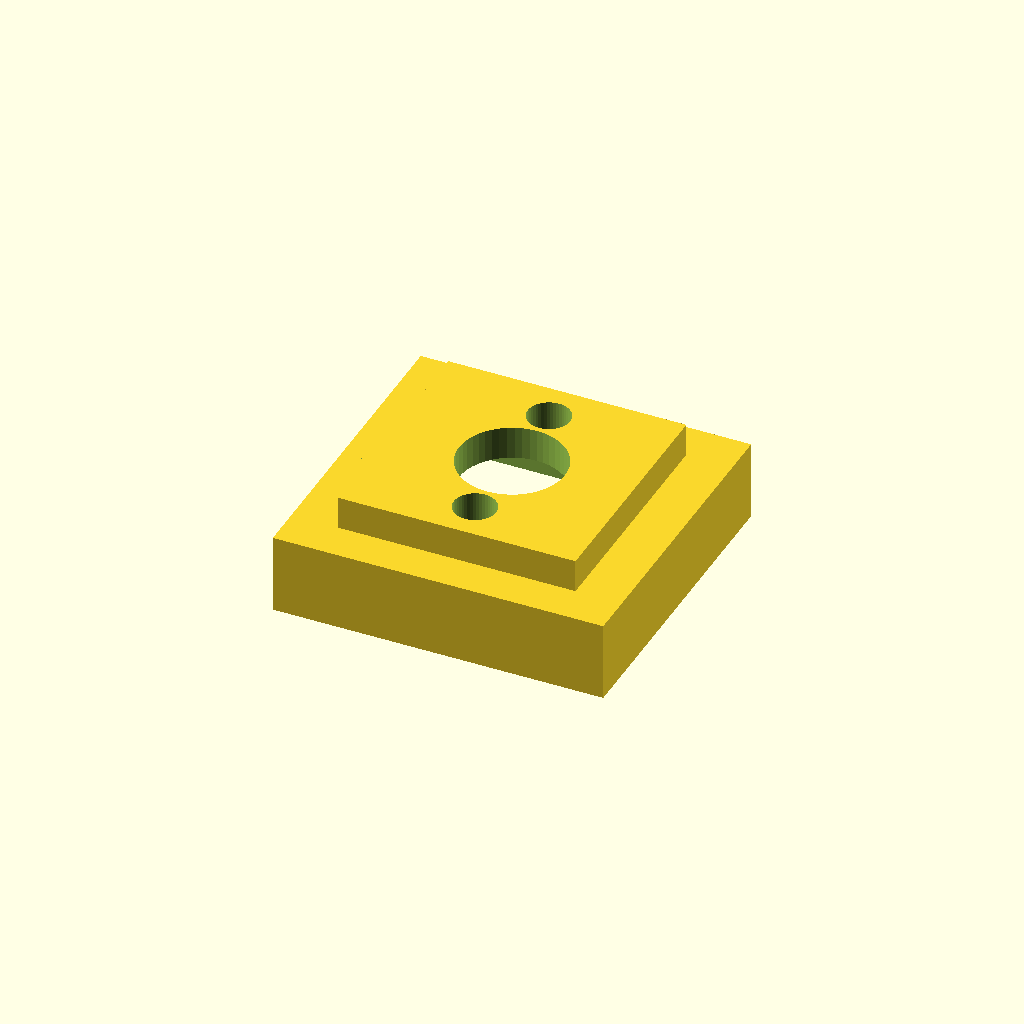
Cell 1: the model at its default parameters.
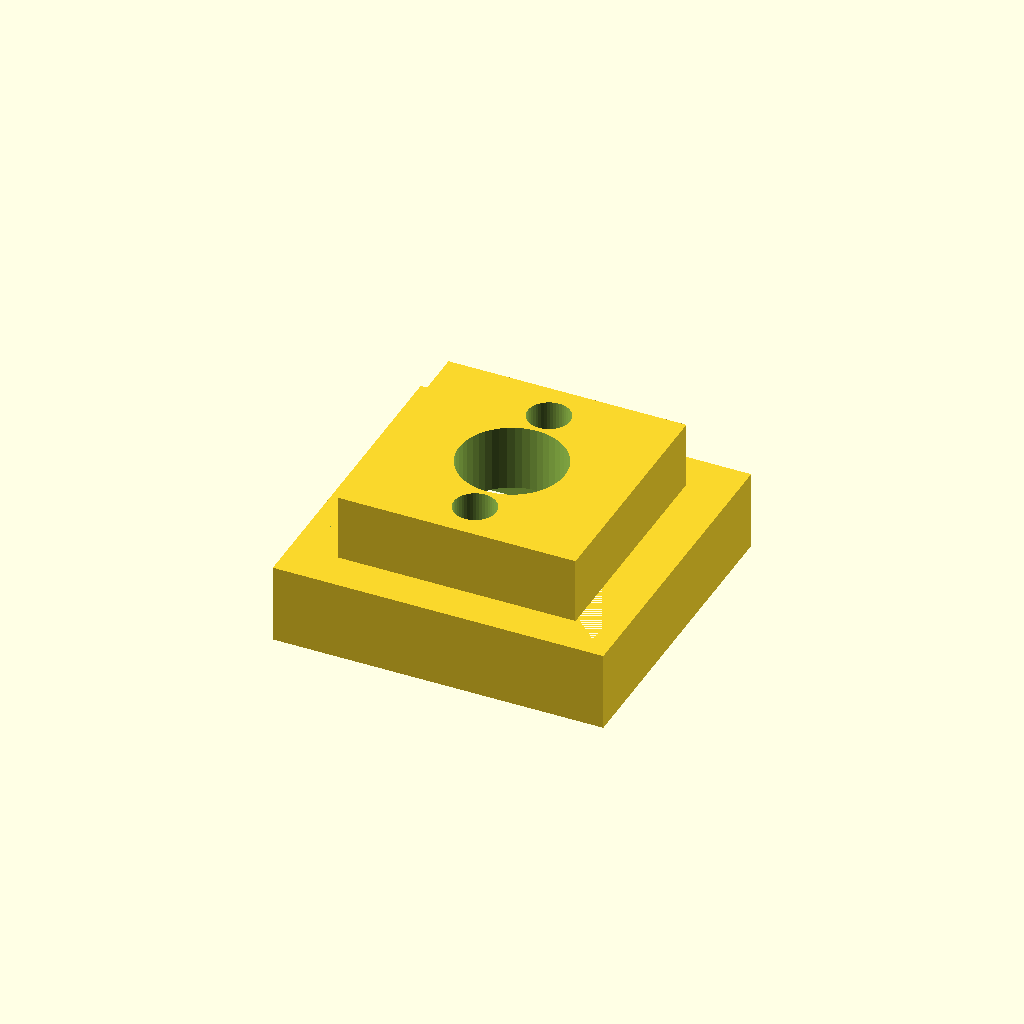
Cell 2 — PLATE_T set to 5, the other parameters unchanged.
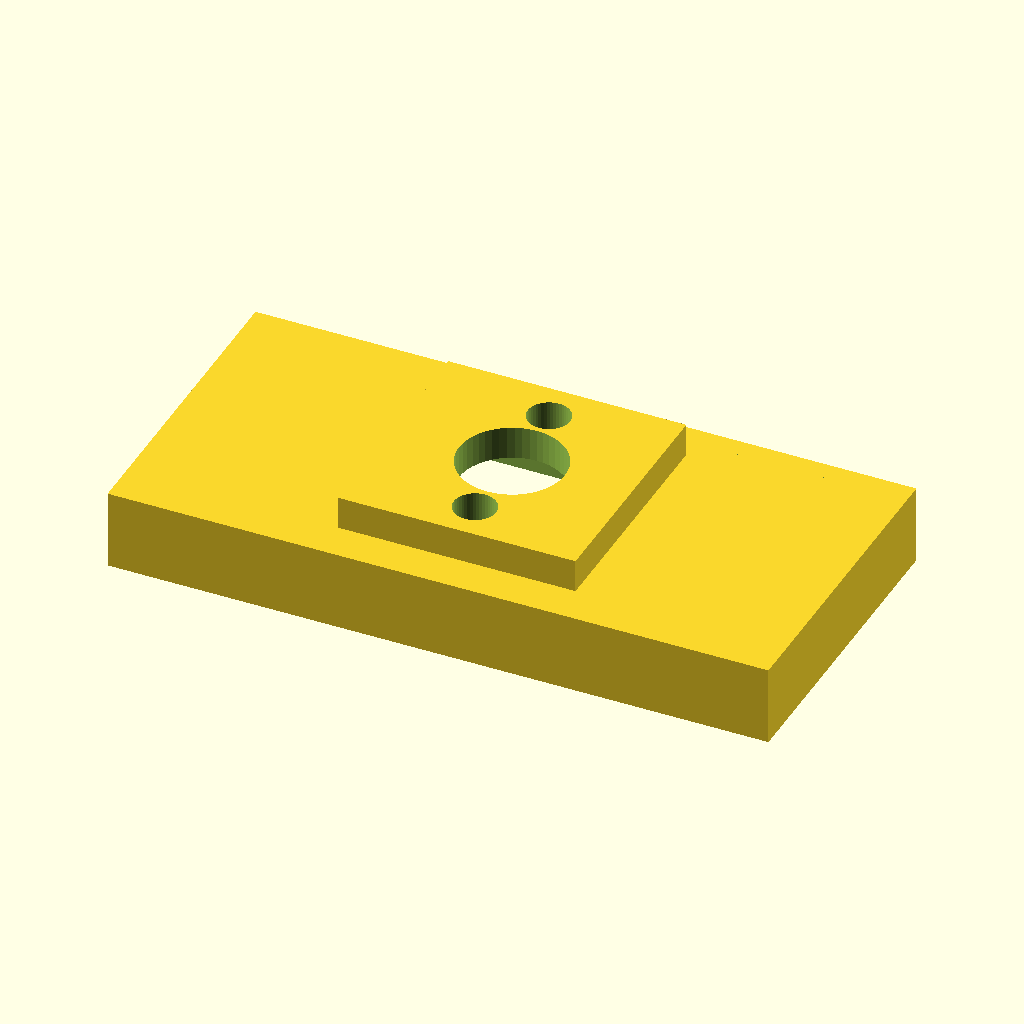
Cell 3: the same model with CAM_W = 50.
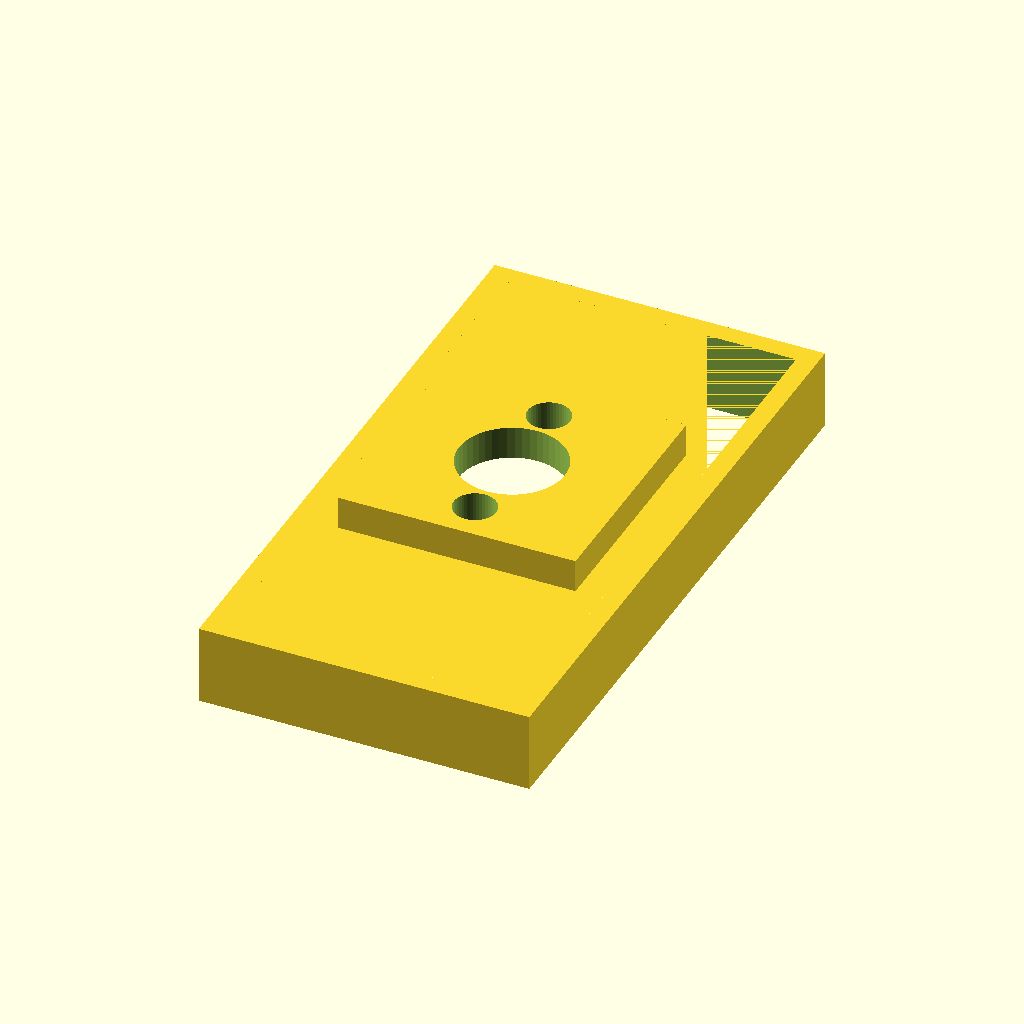
Cell 4: the same model with CAM_D = 48.
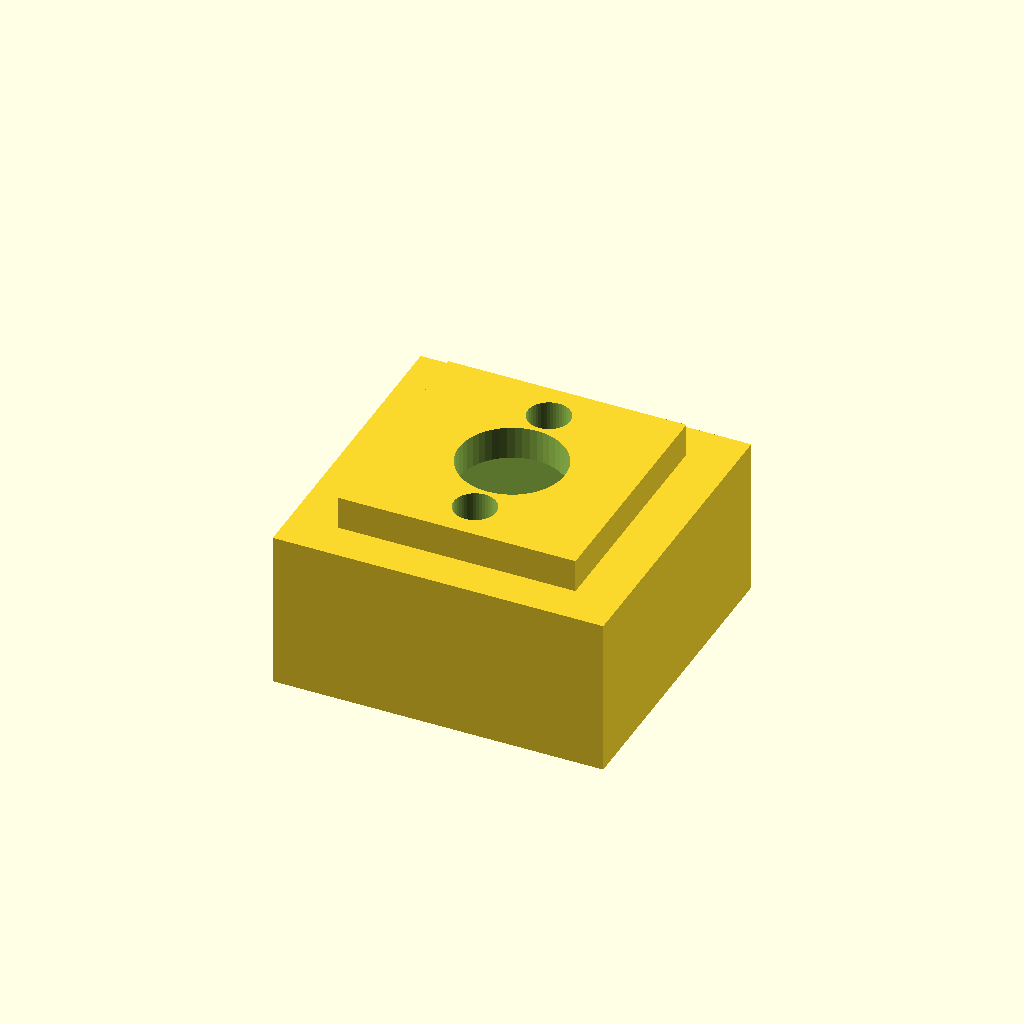
Cell 5: CAM_POCKET_H = 12 (everything else at default).
All cells are drawn from one camera (rotation 55°, 0°, 25°, orthographic, colour scheme Cornfield), so only the parameter changes between them.
OpenSCAD source file cad/openscad/toolcam_bracket.scad:
// Toolcam bracket: hangs the downward toolhead camera off the carriage.
// Local frame: origin at the bracket's top-face centre — the manifest
// places the mesh at gantry.TOOLCAM_OFFSET_MM in the toolhead frame —
// Z up (parts extend toward -Z, below the carriage).
//
// Export: openscad -o toolcam_bracket.stl -D 'PART="toolcam_bracket"' toolcam_bracket.scad
include <cad_config.scad>

PART = "preview";

PLATE_T = 2.5;        // top plate thickness
CAM_W = 25;           // camera module outline
CAM_D = 24;
CAM_POCKET_H = 6;

module toolcam_bracket() {
    difference() {
        union() {
            // horizontal plate against the carriage underside (top face z=0)
            translate([0, 0, -PLATE_T / 2])
                cube([18, 18, PLATE_T], center = true);
            // camera cradle hanging below the plate
            translate([0, 0, -PLATE_T - CAM_POCKET_H / 2])
                cube([CAM_W, CAM_D, CAM_POCKET_H], center = true);
        }
        // camera pocket, open at the bottom
        translate([0, 0, -PLATE_T - CAM_POCKET_H / 2 - 1])
            cube([CAM_W - 3, CAM_D - 3, CAM_POCKET_H + 2], center = true);
        // lens bore straight through plate and cradle
        translate([0, 0, -PLATE_T - CAM_POCKET_H / 2])
            cylinder(d = 8, h = 3 * (PLATE_T + CAM_POCKET_H), center = true);
        // 2x M3 mounting holes through the top plate
        for (sy = [-1, 1])
            translate([0, sy * 6, -PLATE_T / 2])
                cylinder(d = M3_CLEAR, h = PLATE_T + 2, center = true);
    }
}

if (PART == "preview" || PART == "toolcam_bracket")
    toolcam_bracket();
Parameter table extracted from the source (name, type, default, range or options):
PART: string, default "preview"
PLATE_T: number, default 2.5
CAM_W: number, default 25
CAM_D: number, default 24
CAM_POCKET_H: number, default 6
